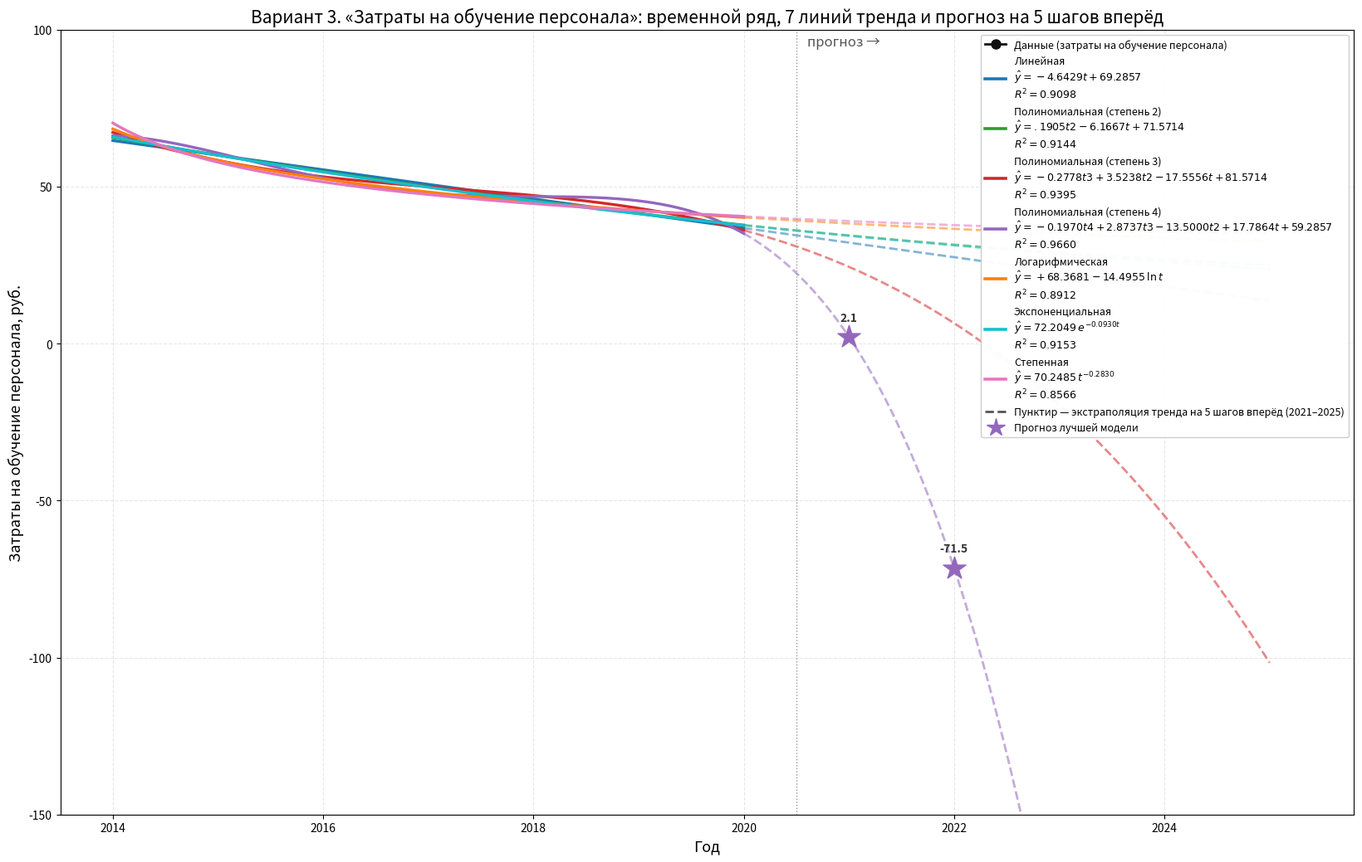
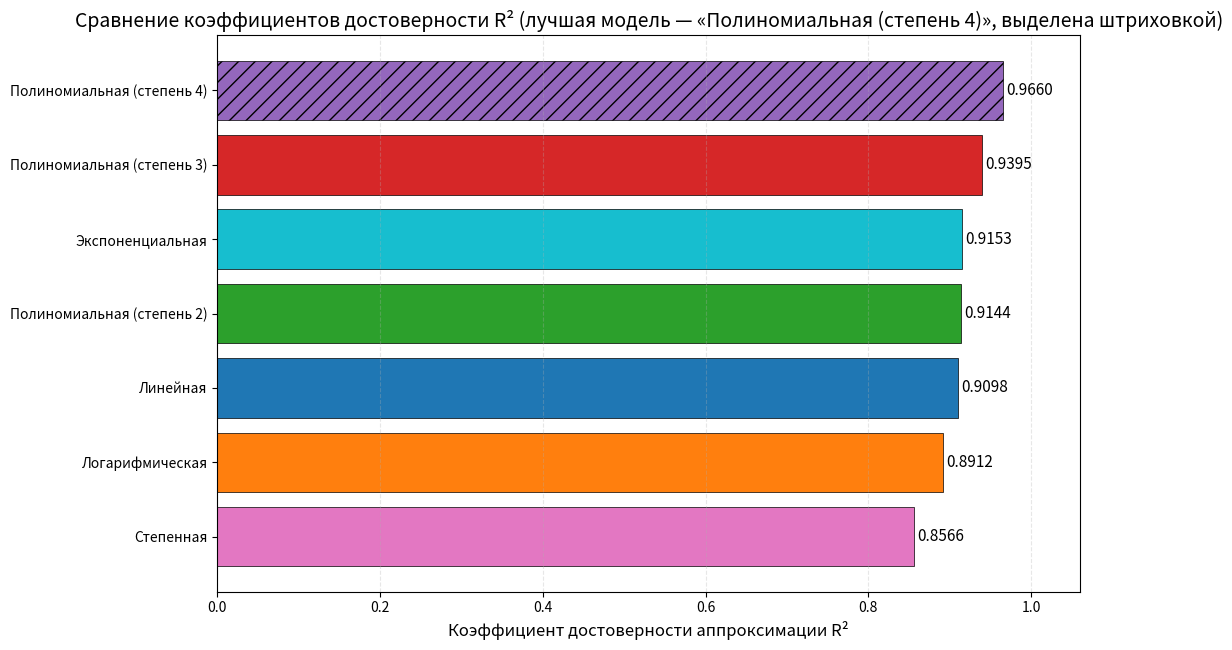
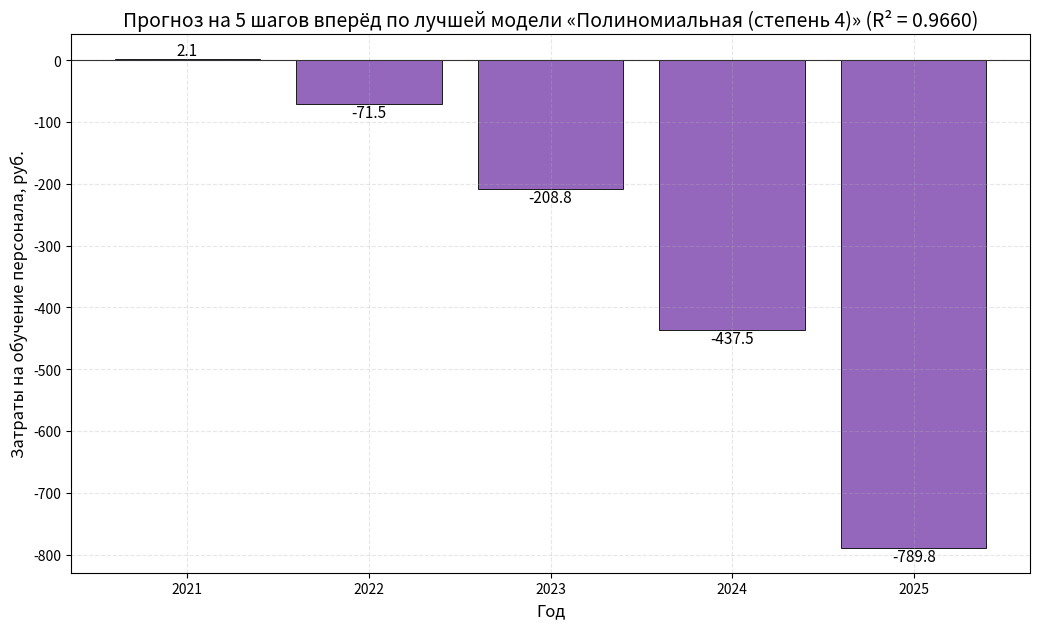

These charts were generated, in order, by the following Python code:
"""ЛР1 (вариант 3): 'Затраты на обучение персонала, руб.'.
Построение 7 линий тренда, расчёт R2, выбор лучшей модели
и прогноз на 5 временных шагов вперёд.
"""
import json
import numpy as np
import matplotlib
matplotlib.use("Agg")
import matplotlib.pyplot as plt

YEARS = np.arange(2014, 2021)          # t = 1..7
T = np.arange(1, len(YEARS) + 1, dtype=float)
Y = np.array([66, 62, 50, 51, 45, 46, 35], dtype=float)
N_FORECAST = 5                          # шагов вперёд
T_FUT = np.arange(len(YEARS) + 1, len(YEARS) + 1 + N_FORECAST)
Y_FUT_YEARS = np.arange(YEARS[-1] + 1, YEARS[-1] + 1 + N_FORECAST)


def r2(y, yhat):
    return 1 - np.sum((y - yhat) ** 2) / np.sum((y - y.mean()) ** 2)


def poly_repr(coeffs, var="t"):
    """coeffs = [старшая..., 0], напр. из np.polyfit."""
    terms = []
    n = len(coeffs) - 1
    for p, c in zip(range(n, -1, -1), coeffs):
        if abs(c) < 1e-12:
            continue
        if p == 0:
            s = f"{c:+.4f}"
        else:
            s = f"{c:+.4f}{var}{p if p > 1 else ''}"
        terms.append(s)
    if not terms:
        return "0"
    expr = " ".join(terms)
    return expr[2:] if expr.startswith("+") else expr


models = {}
order = []

# 1. Линейная  y = a + b t
b, a = np.polyfit(T, Y, 1)
m = dict(name="Линейная", f=lambda tt: a + b * tt, R2=r2(Y, a + b * T))
m["formula"] = (f"$\\hat y = {poly_repr([b, a])}$"
                f"\n$R^2 = {m['R2']:.4f}$")
models["linear"] = m
order.append("linear")

# 2..4. Полиномиальные (степени 2..4)
for k in (2, 3, 4):
    c = np.polyfit(T, Y, k)
    m = dict(name=f"Полиномиальная (степень {k})",
             f=lambda tt, c=c: np.polyval(c, tt),
             R2=r2(Y, np.polyval(c, T)))
    m["formula"] = (f"$\\hat y = {poly_repr(c)}$"
                    f"\n$R^2 = {m['R2']:.4f}$")
    models[f"poly{k}"] = m
    order.append(f"poly{k}")

# 5. Логарифмическая  y = al + bl*ln(t)
bl, al = np.polyfit(np.log(T), Y, 1)
m = dict(name="Логарифмическая",
         f=lambda tt: al + bl * np.log(tt),
         R2=r2(Y, al + bl * np.log(T)))
m["formula"] = (f"$\\hat y = {al:+.4f} {bl:+.4f}\\,\\ln t$"
                f"\n$R^2 = {m['R2']:.4f}$")
models["log"] = m
order.append("log")

# 6. Экспоненциальная  y = c * e^(b t)
bexp, lnc = np.polyfit(T, np.log(Y), 1)
cexp = np.exp(lnc)
m = dict(name="Экспоненциальная",
         f=lambda tt: cexp * np.exp(bexp * tt),
         R2=r2(Y, cexp * np.exp(bexp * T)))
m["formula"] = (f"$\\hat y = {cexp:.4f}\\,e^{{{bexp:+.4f}t}}$"
                f"\n$R^2 = {m['R2']:.4f}$")
models["exp"] = m
order.append("exp")

# 7. Степенная  y = c * t^b
bpow, lncpow = np.polyfit(np.log(T), np.log(Y), 1)
cpow = np.exp(lncpow)
m = dict(name="Степенная",
         f=lambda tt: cpow * tt ** bpow,
         R2=r2(Y, cpow * T ** bpow))
m["formula"] = (f"$\\hat y = {cpow:.4f}\\,t^{{{bpow:+.4f}}}$"
                f"\n$R^2 = {m['R2']:.4f}$")
models["power"] = m
order.append("power")

best_key = max(order, key=lambda k_: models[k_]["R2"])
best = models[best_key]
for k_ in order:
    models[k_]["fcst"] = [float(models[k_]["f"](t)) for t in T_FUT]

color = dict(linear="#1f77b4", poly2="#2ca02c", poly3="#d62728",
             poly4="#9467bd", log="#ff7f0e", exp="#17becf", power="#e377c2")

# ============================ ГРАФИК 1: все тренды ============================
fig, ax = plt.subplots(figsize=(16.5, 10.5))
X0 = YEARS[0] - 1                 # сдвиг t -> год: год = t + X0
x_hist = np.linspace(1, len(YEARS), 300)

# история всех трендов
for k_ in order:
    m = models[k_]
    c = color[k_]
    ax.plot(x_hist + X0, m["f"](x_hist), color=c, lw=2.4)

handles = [plt.Line2D([0], [0], color="#111111", lw=2, marker="o", ms=8,
                      label="Данные (затраты на обучение персонала)")]
for k_ in order:
    m = models[k_]
    handles.append(plt.Line2D([0], [0], color=color[k_], lw=2.6,
                              label=f"{m['name']}\n{m['formula']}"))

# прогнозная экстраполяция всех трендов (пунктир) и прогноз лучшей модели
x_full = np.linspace(len(YEARS), len(YEARS) + N_FORECAST, 300)
for k_ in order:
    m = models[k_]
    c = color[k_]
    ax.plot(x_full + X0, m["f"](x_full), color=c, lw=2.0,
            ls="--", alpha=0.55)
handles.append(plt.Line2D([0], [0], color="#555555", ls="--", lw=2,
                          label="Пунктир — экстраполяция тренда "
                                "на 5 шагов вперёд (2021–2025)"))
handles.append(plt.Line2D([0], [0], marker="*", ls="", ms=16,
                          color=color[best_key], label="Прогноз лучшей модели"))
ax.scatter(Y_FUT_YEARS, best["fcst"], marker="*", s=420, zorder=12,
           color=color[best_key])

# значения лучшего прогноза (там, где помещаются в границы графика)
for yy, vv in zip(Y_FUT_YEARS, best["fcst"]):
    if ax.get_ylim()[0] - 0.15 * (ax.get_ylim()[1] - ax.get_ylim()[0]) < vv < \
       ax.get_ylim()[1] + 0.15 * (ax.get_ylim()[1] - ax.get_ylim()[0]):
        ax.annotate(f"{vv:,.1f}", (yy, vv), textcoords="offset points",
                    xytext=(0, 14), ha="center", fontsize=10,
                    color="#333333", fontweight="bold")

ax.axvline(YEARS[-1] + 0.5, color="#999999", ls=":", lw=1)
ax.set_xlim(YEARS[0] - 0.5, YEARS[-1] + N_FORECAST + 0.8)
ax.set_ylim(-150, 100)
ax.text(YEARS[-1] + 0.6, ax.get_ylim()[1] - 5, "прогноз →",
        fontsize=12, color="#555555")
ax.set_xlabel("Год", fontsize=13)
ax.set_ylabel("Затраты на обучение персонала, руб.", fontsize=13)
ax.set_title("Вариант 3. «Затраты на обучение персонала»: временной ряд, "
             "7 линий тренда и прогноз на 5 шагов вперёд", fontsize=15)
ax.grid(alpha=0.3, ls="--")
ax.legend(handles=handles, loc="upper right", fontsize=9, framealpha=0.97)
fig.tight_layout()
fig.savefig("lab1_v3_trends.png", dpi=200, bbox_inches="tight")
plt.close(fig)
print("График 1 сохранён: lab1_v3_trends.png")

# ================= ГРАФИК 2: сравнение R2 =================
keys_sorted = sorted(order, key=lambda k_: models[k_]["R2"])
labels = [models[k_]["name"] for k_ in keys_sorted]
vals = [models[k_]["R2"] for k_ in keys_sorted]
cols = [color[k_] for k_ in keys_sorted]
fig, ax = plt.subplots(figsize=(11, 6.6))
bars = ax.barh(labels, vals, color=cols, edgecolor="black", lw=0.5)
for i, r2v in enumerate(vals):
    ax.text(r2v + 0.004, i, f"{r2v:.4f}", va="center", fontsize=11)
bars[keys_sorted.index(best_key)].set_hatch("//")
ax.set_xlim(0, 1.06)
ax.set_xlabel("Коэффициент достоверности аппроксимации R²", fontsize=12)
ax.set_title(f"Сравнение коэффициентов достоверности R² (лучшая модель — "
             f"«{best['name']}», выделена штриховкой)", fontsize=14)
ax.grid(axis="x", alpha=0.3, ls="--")
fig.tight_layout()
fig.savefig("lab1_v3_r2.png", dpi=200, bbox_inches="tight")
plt.close(fig)
print("График 2 сохранён: lab1_v3_r2.png")

# ================= ГРАФИК 3: прогноз =================
fig, ax = plt.subplots(figsize=(10.5, 6.4))
bars = ax.bar(Y_FUT_YEARS.astype(int), best["fcst"],
              color=[color[best_key]] * len(best["fcst"]),
              edgecolor="black", lw=0.6)
for i, v in enumerate(best["fcst"]):
    ax.text(Y_FUT_YEARS[i], v, f"{v:,.1f}", ha="center",
            va="bottom" if v >= 0 else "top", fontsize=11)
ax.axhline(0, color="#333333", lw=0.8)
ax.set_xlabel("Год", fontsize=12)
ax.set_ylabel("Затраты на обучение персонала, руб.", fontsize=12)
ax.set_title(f"Прогноз на 5 шагов вперёд по лучшей модели "
             f"«{best['name']}» (R² = {best['R2']:.4f})", fontsize=14)
ax.grid(alpha=0.3, ls="--")
fig.tight_layout()
fig.savefig("lab1_v3_forecast.png", dpi=200, bbox_inches="tight")
plt.close(fig)
print("График 3 сохранён: lab1_v3_forecast.png")

# ================= РЕЗУЛЬТАТЫ =================
out = {
    "years": YEARS.astype(int).tolist(), "t": T.tolist(), "y": Y.tolist(),
    "forecast_years": Y_FUT_YEARS.astype(int).tolist(),
    "best": best_key, "best_R2": best["R2"], "best_name": best["name"],
    "models": {k_: {"name": models[k_]["name"], "R2": models[k_]["R2"],
                    "fcst": models[k_]["fcst"]} for k_ in order},
}
with open("lab1_v3_results.json", "w", encoding="utf-8") as f:
    json.dump(out, f, ensure_ascii=False, indent=2)
print("Результаты сохранены: lab1_v3_results.json")
print(f"\nЛучшая модель: {best['name']}, R² = {best['R2']:.6f}")
print("Прогноз " + " | ".join(map(str, Y_FUT_YEARS.astype(int))) + ":",
      [round(v, 3) for v in best["fcst"]])
